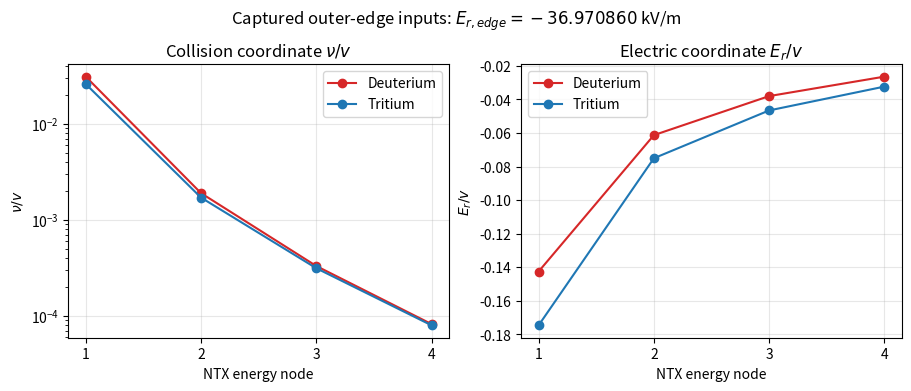

This figure's Python source: (Note: this script raises an exception after producing the figure.)
"""Plot captured deuterium/tritium NTX inputs at the failing edge state."""

from pathlib import Path

import matplotlib.pyplot as plt
import numpy as np


energy = np.arange(1, 5)
nu_over_v = {
    "Deuterium": np.array([3.11696484e-2, 1.89855985e-3, 3.29860953e-4, 8.17441525e-5]),
    "Tritium": np.array([2.60969312e-2, 1.70676716e-3, 3.12776339e-4, 7.93771493e-5]),
}
er_over_v = {
    "Deuterium": np.array([-1.4253734e-1, -6.126793e-2, -3.800663e-2, -2.641044e-2]),
    "Tritium": np.array([-1.7458592e-1, -7.504362e-2, -4.655217e-2, -3.234865e-2]),
}

fig, axes = plt.subplots(1, 2, figsize=(9, 3.8), constrained_layout=True)
for name, color in (("Deuterium", "#d62728"), ("Tritium", "#1f77b4")):
    axes[0].plot(energy, nu_over_v[name], "o-", color=color, label=name)
    axes[1].plot(energy, er_over_v[name], "o-", color=color, label=name)

axes[0].set_yscale("log")
axes[0].set_title(r"Collision coordinate $\nu/v$")
axes[0].set_ylabel(r"$\nu/v$")
axes[1].set_title(r"Electric coordinate $E_r/v$")
axes[1].set_ylabel(r"$E_r/v$")
for axis in axes:
    axis.set_xlabel("NTX energy node")
    axis.set_xticks(energy)
    axis.grid(True, alpha=0.3)
    axis.legend()

fig.suptitle(r"Captured outer-edge inputs: $E_{r,edge}=-36.970860$ kV/m")
output = Path(__file__).with_name("captured_dt_ntx_inputs.png")
fig.savefig(output, dpi=180)
print(output)
